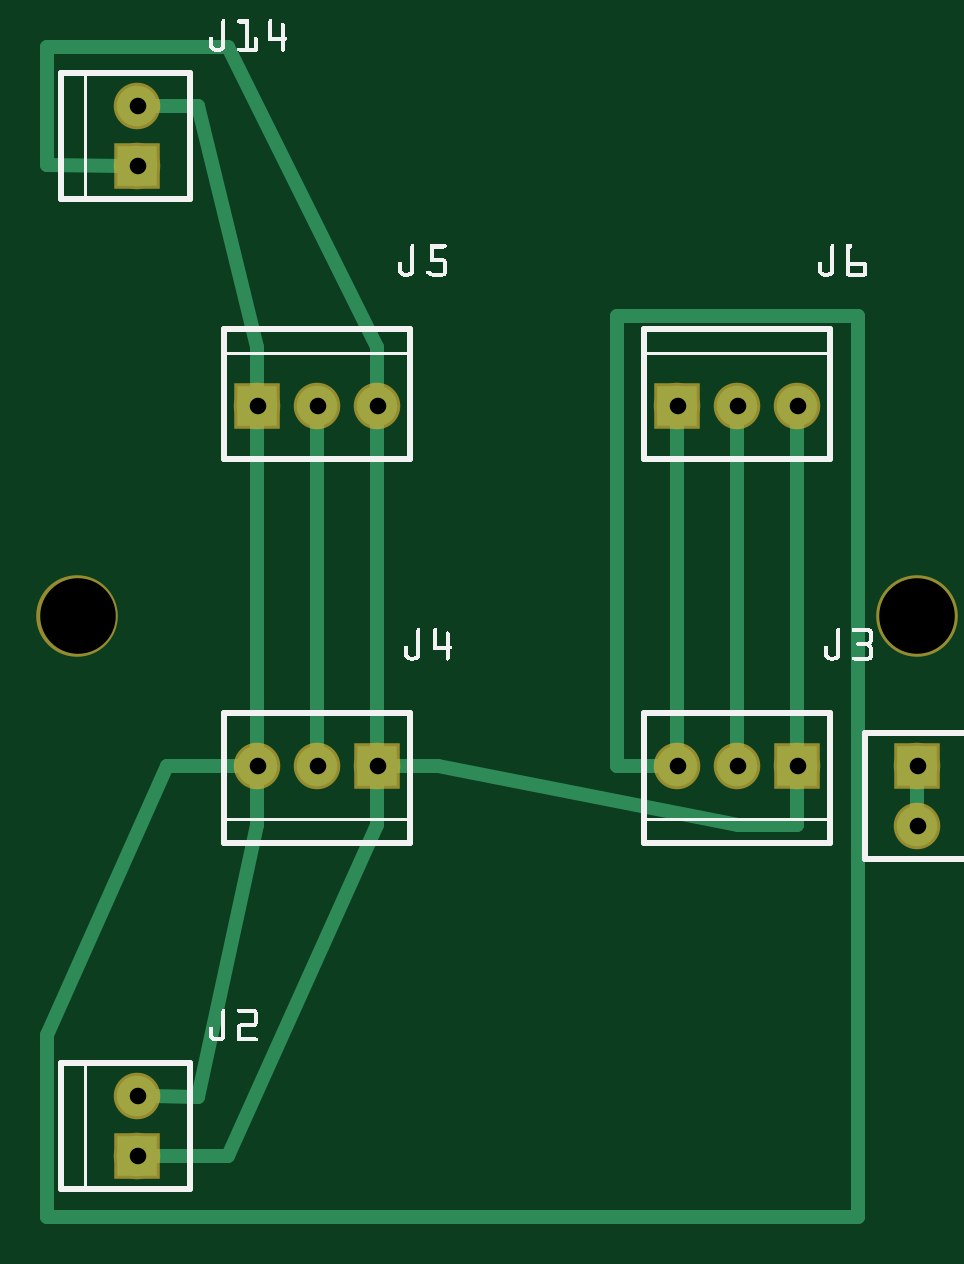
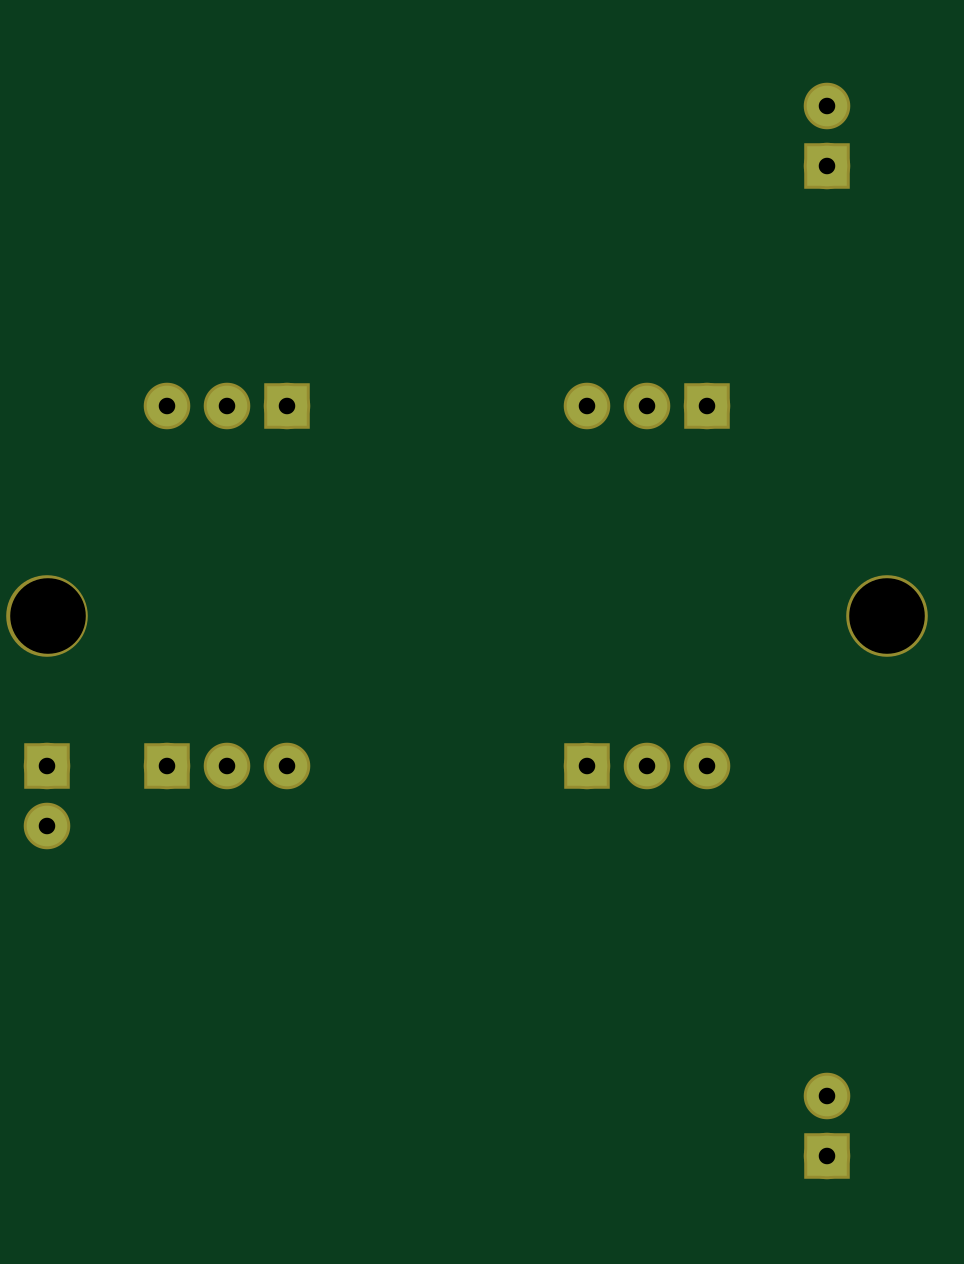
Circuit board: 7 layer files. Board 36.8 x 49.5 mm.
- bottom_copper: witchlight proto board 3_copperBottom.gbl (636 bytes)
- top_copper: witchlight proto board 3_copperTop.gtl (1754 bytes)
- drill: witchlight proto board 3_drill.txt (423 bytes)
- bottom_mask: witchlight proto board 3_maskBottom.gbs (688 bytes)
- top_mask: witchlight proto board 3_maskTop.gts (688 bytes)
- bottom_silk: witchlight proto board 3_silkBottom.gbo (360 bytes)
- top_silk: witchlight proto board 3_silkTop.gto (29103 bytes)

=== bottom_copper: witchlight proto board 3_copperBottom.gbl ===
G04 MADE WITH FRITZING*
G04 WWW.FRITZING.ORG*
G04 DOUBLE SIDED*
G04 HOLES PLATED*
G04 CONTOUR ON CENTER OF CONTOUR VECTOR*
%ASAXBY*%
%FSLAX23Y23*%
%MOIN*%
%OFA0B0*%
%SFA1.0B1.0*%
%ADD10C,0.067559*%
%ADD11R,0.067559X0.067559*%
%LNCOPPER0*%
G90*
G70*
G54D10*
X1544Y871D03*
X1544Y771D03*
X1144Y1471D03*
X1244Y1471D03*
X1344Y1471D03*
X444Y1471D03*
X544Y1471D03*
X644Y1471D03*
X644Y871D03*
X544Y871D03*
X444Y871D03*
X1344Y871D03*
X1244Y871D03*
X1144Y871D03*
X244Y1871D03*
X244Y1971D03*
X244Y221D03*
X244Y321D03*
G54D11*
X1544Y871D03*
X1144Y1471D03*
X444Y1471D03*
X644Y871D03*
X1344Y871D03*
X244Y1871D03*
X244Y221D03*
G04 End of Copper0*
M02*
=== top_copper: witchlight proto board 3_copperTop.gtl ===
G04 MADE WITH FRITZING*
G04 WWW.FRITZING.ORG*
G04 DOUBLE SIDED*
G04 HOLES PLATED*
G04 CONTOUR ON CENTER OF CONTOUR VECTOR*
%ASAXBY*%
%FSLAX23Y23*%
%MOIN*%
%OFA0B0*%
%SFA1.0B1.0*%
%ADD10C,0.067559*%
%ADD11R,0.067559X0.067559*%
%ADD12C,0.024000*%
%LNCOPPER1*%
G90*
G70*
G54D10*
X1544Y871D03*
X1544Y771D03*
X1144Y1471D03*
X1244Y1471D03*
X1344Y1471D03*
X444Y1471D03*
X544Y1471D03*
X644Y1471D03*
X644Y871D03*
X544Y871D03*
X444Y871D03*
X1344Y871D03*
X1244Y871D03*
X1144Y871D03*
X244Y1871D03*
X244Y1971D03*
X244Y221D03*
X244Y321D03*
G54D11*
X1544Y871D03*
X1144Y1471D03*
X444Y1471D03*
X644Y871D03*
X1344Y871D03*
X244Y1871D03*
X244Y221D03*
G54D12*
X1445Y120D02*
X94Y120D01*
D02*
X395Y221D02*
X269Y221D01*
D02*
X1044Y1621D02*
X1445Y1621D01*
D02*
X1044Y871D02*
X1044Y1621D01*
D02*
X1445Y1621D02*
X1445Y120D01*
D02*
X94Y120D02*
X94Y422D01*
D02*
X294Y871D02*
X420Y871D01*
D02*
X94Y422D02*
X294Y871D01*
D02*
X1120Y871D02*
X1044Y871D01*
D02*
X745Y871D02*
X669Y871D01*
D02*
X1245Y772D02*
X745Y871D01*
D02*
X1344Y772D02*
X1245Y772D01*
D02*
X1344Y846D02*
X1344Y772D01*
D02*
X345Y1971D02*
X444Y1570D01*
D02*
X444Y1570D02*
X444Y1496D01*
D02*
X269Y1971D02*
X345Y1971D01*
D02*
X444Y1446D02*
X444Y896D01*
D02*
X345Y320D02*
X269Y321D01*
D02*
X444Y772D02*
X345Y320D01*
D02*
X444Y846D02*
X444Y772D01*
D02*
X395Y2070D02*
X644Y1570D01*
D02*
X644Y1570D02*
X644Y1496D01*
D02*
X94Y2070D02*
X395Y2070D01*
D02*
X644Y1446D02*
X644Y1121D01*
D02*
X644Y1121D02*
X644Y896D01*
D02*
X644Y772D02*
X395Y221D01*
D02*
X644Y846D02*
X644Y772D01*
D02*
X544Y1446D02*
X544Y896D01*
D02*
X94Y1872D02*
X94Y2070D01*
D02*
X220Y1871D02*
X94Y1872D01*
D02*
X1344Y896D02*
X1344Y1446D01*
D02*
X1144Y1446D02*
X1144Y896D01*
D02*
X1544Y846D02*
X1544Y796D01*
D02*
X1244Y1446D02*
X1244Y896D01*
G04 End of Copper1*
M02*
=== drill: witchlight proto board 3_drill.txt ===
; NON-PLATED HOLES START AT T1
; THROUGH (PLATED) HOLES START AT T100
M48
INCH
T1C0.125984
T100C0.027559
%
T1
X001444Y011209
X015437Y011209
T100
X015444Y008709
X012444Y014709
X006444Y008709
X004444Y014709
X005444Y014709
X013444Y014709
X006444Y014709
X002444Y018709
X011444Y008709
X012444Y008709
X002444Y002209
X002444Y019709
X004444Y008709
X002444Y003209
X015444Y007709
X005444Y008709
X013444Y008709
X011444Y014709
T00
M30

=== bottom_mask: witchlight proto board 3_maskBottom.gbs ===
G04 MADE WITH FRITZING*
G04 WWW.FRITZING.ORG*
G04 DOUBLE SIDED*
G04 HOLES PLATED*
G04 CONTOUR ON CENTER OF CONTOUR VECTOR*
%ASAXBY*%
%FSLAX23Y23*%
%MOIN*%
%OFA0B0*%
%SFA1.0B1.0*%
%ADD10C,0.135984*%
%ADD11C,0.077559*%
%ADD12R,0.077559X0.077559*%
%LNMASK0*%
G90*
G70*
G54D10*
X1544Y1121D03*
X144Y1121D03*
G54D11*
X1544Y871D03*
X1544Y771D03*
X1144Y1471D03*
X1244Y1471D03*
X1344Y1471D03*
X444Y1471D03*
X544Y1471D03*
X644Y1471D03*
X644Y871D03*
X544Y871D03*
X444Y871D03*
X1344Y871D03*
X1244Y871D03*
X1144Y871D03*
X244Y1871D03*
X244Y1971D03*
X244Y221D03*
X244Y321D03*
G54D12*
X1544Y871D03*
X1144Y1471D03*
X444Y1471D03*
X644Y871D03*
X1344Y871D03*
X244Y1871D03*
X244Y221D03*
G04 End of Mask0*
M02*
=== top_mask: witchlight proto board 3_maskTop.gts ===
G04 MADE WITH FRITZING*
G04 WWW.FRITZING.ORG*
G04 DOUBLE SIDED*
G04 HOLES PLATED*
G04 CONTOUR ON CENTER OF CONTOUR VECTOR*
%ASAXBY*%
%FSLAX23Y23*%
%MOIN*%
%OFA0B0*%
%SFA1.0B1.0*%
%ADD10C,0.135984*%
%ADD11C,0.077559*%
%ADD12R,0.077559X0.077559*%
%LNMASK1*%
G90*
G70*
G54D10*
X1544Y1121D03*
X144Y1121D03*
G54D11*
X1544Y871D03*
X1544Y771D03*
X1144Y1471D03*
X1244Y1471D03*
X1344Y1471D03*
X444Y1471D03*
X544Y1471D03*
X644Y1471D03*
X644Y871D03*
X544Y871D03*
X444Y871D03*
X1344Y871D03*
X1244Y871D03*
X1144Y871D03*
X244Y1871D03*
X244Y1971D03*
X244Y221D03*
X244Y321D03*
G54D12*
X1544Y871D03*
X1144Y1471D03*
X444Y1471D03*
X644Y871D03*
X1344Y871D03*
X244Y1871D03*
X244Y221D03*
G04 End of Mask1*
M02*
=== bottom_silk: witchlight proto board 3_silkBottom.gbo ===
G04 MADE WITH FRITZING*
G04 WWW.FRITZING.ORG*
G04 DOUBLE SIDED*
G04 HOLES PLATED*
G04 CONTOUR ON CENTER OF CONTOUR VECTOR*
%ASAXBY*%
%FSLAX23Y23*%
%MOIN*%
%OFA0B0*%
%SFA1.0B1.0*%
%ADD10R,1.732280X2.165350X1.716280X2.149350*%
%ADD11C,0.008000*%
%LNSILK0*%
G90*
G70*
G54D11*
X4Y2161D02*
X1728Y2161D01*
X1728Y4D01*
X4Y4D01*
X4Y2161D01*
D02*
G04 End of Silk0*
M02*
=== top_silk: witchlight proto board 3_silkTop.gto (29103 bytes, source omitted) ===
